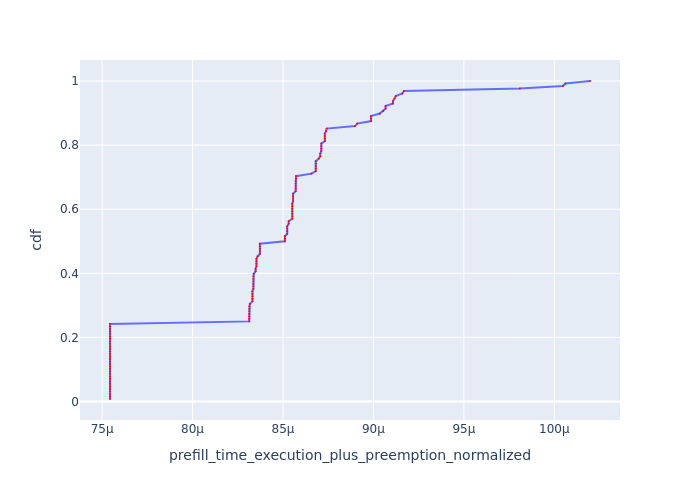

Values plotted in this chart, from the file beside it:
, Request Id, prefill_time_execution_plus_preemption_n…, cdf
78, 78, 7.543639305329641e-05, 0.007812
83, 83, 7.543639305329641e-05, 0.01562
85, 85, 7.543639305329641e-05, 0.02344
86, 86, 7.543639305329641e-05, 0.03125
87, 87, 7.543639305329641e-05, 0.03906
93, 93, 7.543639305329641e-05, 0.04688
96, 96, 7.543639305329641e-05, 0.05469
98, 98, 7.543639305329641e-05, 0.0625
99, 99, 7.543639305329641e-05, 0.07031
110, 110, 7.543639305329641e-05, 0.07812
115, 115, 7.543639305329641e-05, 0.08594
118, 118, 7.543639305329641e-05, 0.09375
123, 123, 7.543639305329641e-05, 0.1016
127, 127, 7.543639305329641e-05, 0.1094
24, 25, 7.543639305329988e-05, 0.1172
33, 33, 7.543639305329988e-05, 0.125
35, 35, 7.543639305329988e-05, 0.1328
6, 6, 7.543639305330075e-05, 0.1406
0, 0, 7.543639305330097e-05, 0.1484
1, 1, 7.543639305330097e-05, 0.1562
21, 21, 7.543639305330162e-05, 0.1641
38, 38, 7.543639305330335e-05, 0.1719
40, 40, 7.543639305330335e-05, 0.1797
54, 54, 7.543639305330335e-05, 0.1875
57, 57, 7.543639305330335e-05, 0.1953
60, 60, 7.543639305330335e-05, 0.2031
63, 63, 7.543639305330335e-05, 0.2109
64, 64, 7.543639305330335e-05, 0.2188
65, 65, 7.543639305330335e-05, 0.2266
71, 71, 7.543639305330335e-05, 0.2344
72, 72, 7.543639305330335e-05, 0.2422
79, 79, 8.313241622071033e-05, 0.25
94, 94, 8.313241622071033e-05, 0.2578
116, 116, 8.313241622071033e-05, 0.2656
2, 2, 8.313241622071748e-05, 0.2734
41, 41, 8.31324162207242e-05, 0.2812
58, 58, 8.31324162207242e-05, 0.2891
66, 67, 8.31324162207242e-05, 0.2969
73, 73, 8.316808288738597e-05, 0.3047
22, 22, 8.331074955405388e-05, 0.3125
26, 26, 8.331074955405388e-05, 0.3203
34, 34, 8.331074955405388e-05, 0.3281
84, 84, 8.331074955406081e-05, 0.3359
112, 112, 8.331074955406081e-05, 0.3438
37, 37, 8.336272872071226e-05, 0.3516
39, 39, 8.336272872071226e-05, 0.3594
55, 55, 8.336272872071226e-05, 0.3672
61, 61, 8.336272872071226e-05, 0.375
10, 10, 8.336272872071747e-05, 0.3828
97, 97, 8.336272872072614e-05, 0.3906
101, 101, 8.338158288738462e-05, 0.3984
120, 120, 8.348554122071528e-05, 0.4062
122, 122, 8.348554122071528e-05, 0.4141
100, 100, 8.353106205404026e-05, 0.4219
103, 103, 8.353106205404026e-05, 0.4297
121, 121, 8.353106205404026e-05, 0.4375
67, 66, 8.353106205405414e-05, 0.4453
7, 7, 8.359835372071748e-05, 0.4531
25, 24, 8.372179122071582e-05, 0.4609
36, 36, 8.372179122071582e-05, 0.4688
... 68 more rows
